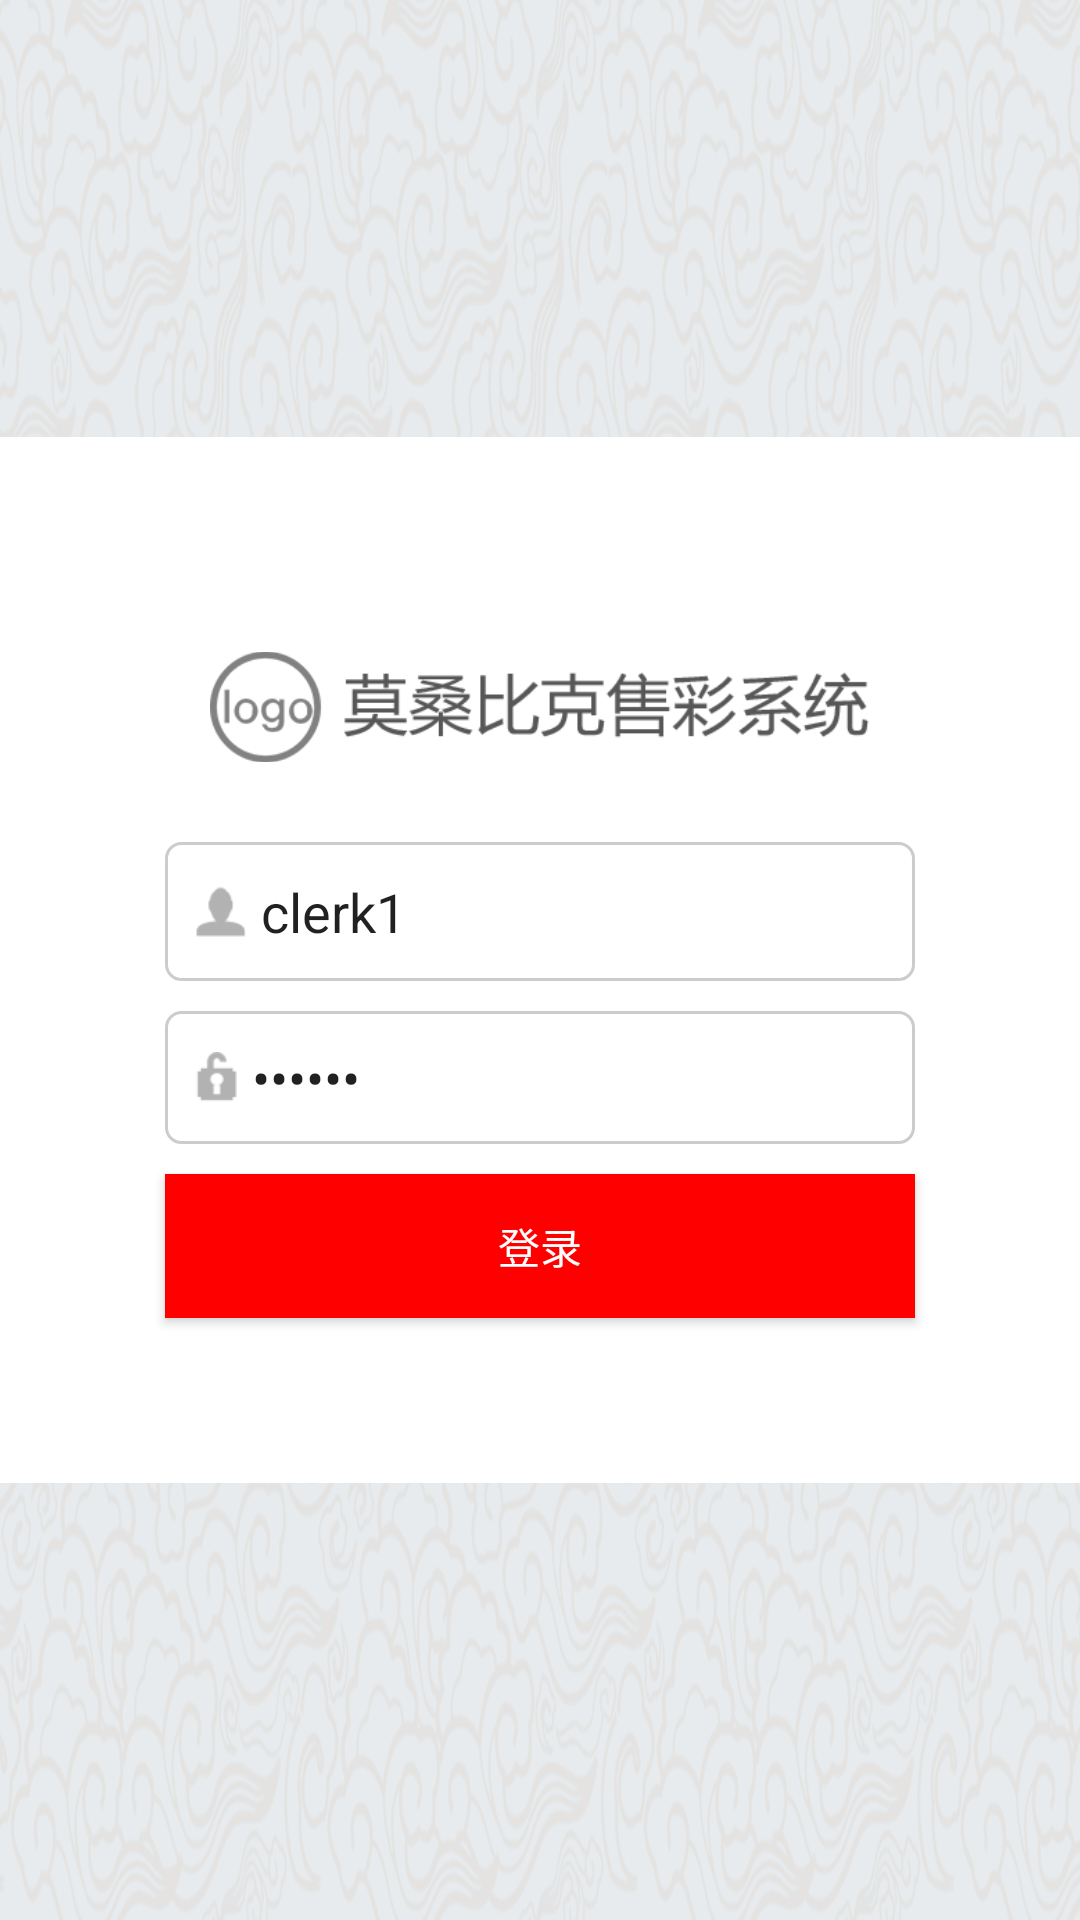

Here is an Android app screen rendered from its layout file. Give the layout XML and the strings, colors and styles it references.
<!-- AndroidManifest.xml: application theme AppTheme -->
<!-- res/layout/activity_login.xml -->
<?xml version="1.0" encoding="utf-8"?>
<LinearLayout xmlns:android="http://schemas.android.com/apk/res/android"
    android:layout_width="match_parent"
    android:layout_height="match_parent"
    android:background="@drawable/dl_bj"
    android:gravity="center"
    android:orientation="horizontal">

    <LinearLayout
        android:layout_width="wrap_content"
        android:layout_height="wrap_content"
        android:background="@android:color/white"
        android:focusable="true"
        android:focusableInTouchMode="true"
        android:orientation="vertical"
        android:padding="50dp">

        <ImageView
            android:layout_width="wrap_content"
            android:layout_height="wrap_content"
            android:layout_gravity="center_horizontal"
            android:layout_margin="20dp"
            android:src="@drawable/dl_bt" />

        <LinearLayout
            android:layout_width="match_parent"
            android:layout_height="wrap_content"
            android:layout_margin="5dp"
            android:background="@drawable/shape_et_bk"
            android:orientation="horizontal">

            <EditText
                android:id="@+id/et_username"
                android:layout_width="0dp"
                android:layout_height="wrap_content"
                android:layout_weight="1"
                android:background="@android:color/transparent"
                android:drawableLeft="@drawable/user"
                android:drawablePadding="5dp"
                android:hint="@string/username"
                android:inputType="text"
                android:text="clerk1" />

            <ImageView
                android:id="@+id/iv_list_users"
                android:layout_width="wrap_content"
                android:layout_height="match_parent"
                android:layout_gravity="center_vertical"
                android:src="@drawable/user_xl"
                android:visibility="gone" />
        </LinearLayout>

        <LinearLayout
            android:layout_width="match_parent"
            android:layout_height="wrap_content"
            android:layout_margin="5dp"
            android:background="@drawable/shape_et_bk"
            android:orientation="horizontal">

            <EditText
                android:id="@+id/et_password"
                android:layout_width="0dp"
                android:layout_height="wrap_content"
                android:layout_weight="1"
                android:background="@android:color/transparent"
                android:drawableLeft="@drawable/mima_iocn"
                android:drawablePadding="5dp"
                android:inputType="textPassword"
                android:text="123456" />

            <ImageView
                android:layout_width="wrap_content"
                android:layout_height="wrap_content"
                android:layout_gravity="center_vertical"
                android:src="@drawable/user_xl"
                android:visibility="invisible" />
        </LinearLayout>


        <RadioGroup
            android:layout_width="match_parent"
            android:layout_height="wrap_content"
            android:layout_margin="5dp"
            android:orientation="horizontal"
            android:visibility="gone"
            android:weightSum="3">


            <RadioButton
                android:layout_width="wrap_content"
                android:layout_height="wrap_content"
                android:layout_weight="1"
                android:text="@string/agent" />

            <RadioButton
                android:layout_width="wrap_content"
                android:layout_height="wrap_content"
                android:layout_weight="1"
                android:text="@string/clerk" />

            <RadioButton
                android:layout_width="wrap_content"
                android:layout_height="wrap_content"
                android:layout_weight="1"
                android:text="@string/operator2" />
        </RadioGroup>

        <Button
            android:id="@+id/bt_login"
            android:layout_width="match_parent"
            android:layout_height="wrap_content"
            android:layout_margin="5dp"
            android:background="@color/colorMainRed"
            android:text="@string/login"
            android:textColor="@android:color/white" />
    </LinearLayout>


</LinearLayout>
<!-- resources referenced by this layout -->
<resources>
  <color name="colorMainRed">#FF0000</color>
  <!-- drawable dl_bj: png bitmap (drawable-hdpi, 825845 bytes) -->
  <!-- drawable dl_bt: png bitmap (drawable-hdpi, 7812 bytes) -->
  <!-- drawable mima_iocn: png bitmap (drawable-hdpi, 1260 bytes) -->
  <!-- drawable shape_et_bk (drawable) -->
  <?xml version="1.0" encoding="utf-8"?>
  <shape xmlns:android="http://schemas.android.com/apk/res/android">
  
      <stroke android:color="@color/ColorFrame" android:width="1dp"/>
      <size android:width="100dp" android:height="30dp"/>
      <corners android:radius="5dp"/>
      <padding android:top="10dp" android:bottom="10dp" android:left="10dp" android:right="10dp"/>
  </shape>
  <!-- drawable user: png bitmap (drawable-hdpi, 1262 bytes) -->
  <!-- drawable user_xl: png bitmap (drawable-hdpi, 1290 bytes) -->
  <string name="agent">业主</string>
  <string name="clerk">店员</string>
  <string name="login">登录</string>
  <string name="operator2">操作员</string>
  <string name="username">用户名</string>
  <style name="AppTheme" parent="Theme.AppCompat.Light.NoActionBar">
          <item name="android:background">@null</item>
          
          <item name="colorPrimary">@color/colorPrimary</item>
          <item name="colorPrimaryDark">@color/colorPrimaryDark</item>
          <item name="colorAccent">@color/colorAccent</item>
          <item name="windowNoTitle">true</item>
      </style>
  <color name="ColorFrame">#ccc</color>
  <color name="colorPrimary">#0074c2</color>
  <color name="colorPrimaryDark">#303F9F</color>
  <color name="colorAccent">#FF0000</color>
</resources>
